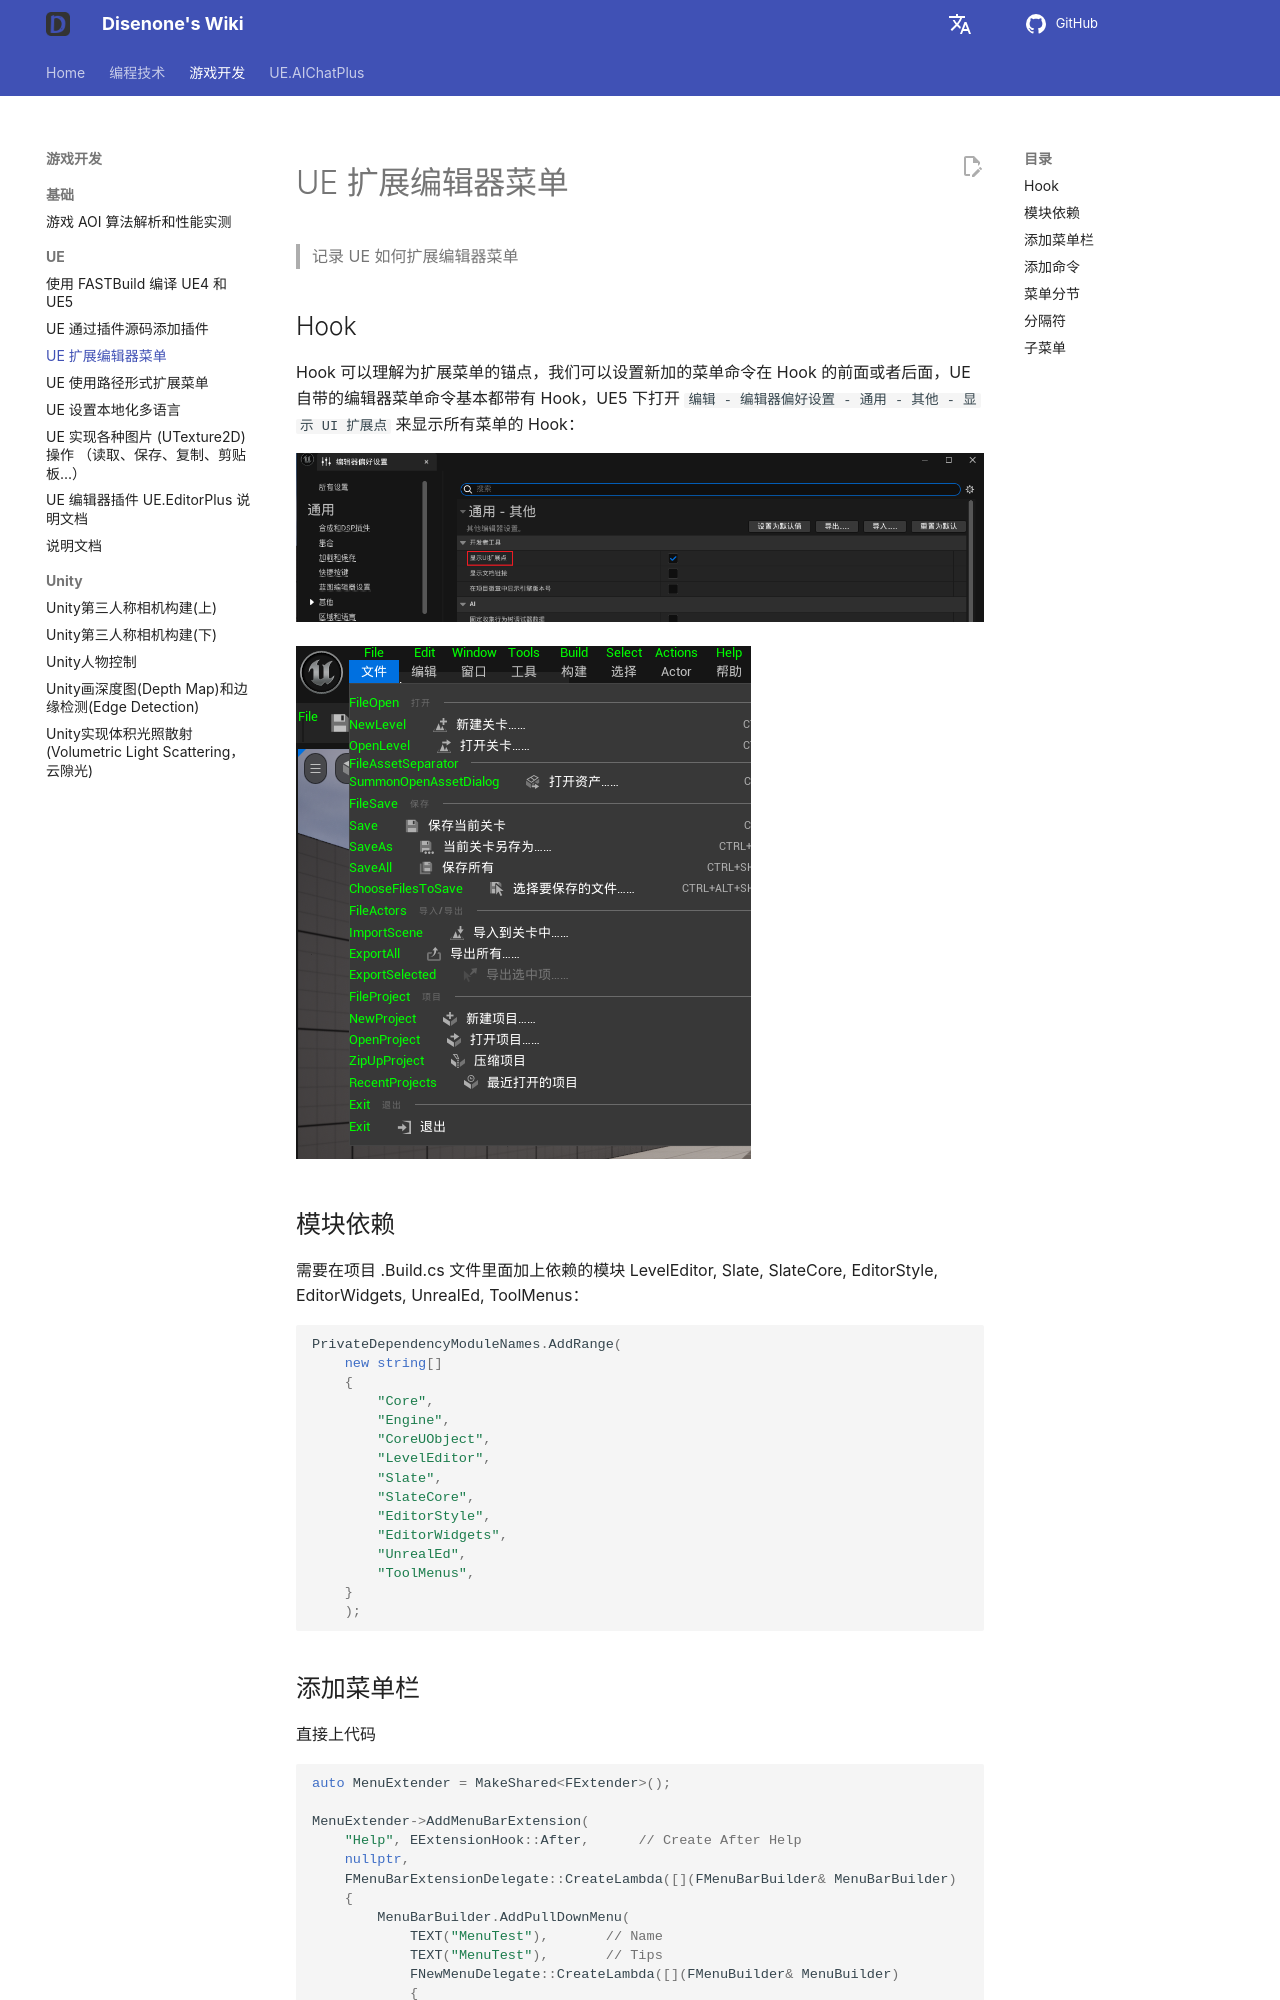

repository: disenone/wiki · page: ue-扩展编辑器菜单/index.html · generator: mkdocs

---
layout: post
title: UE 扩展编辑器菜单
tags: [dev, game, UE, UnreanEngine, UE4, UE5]
description: 记录 UE 如何扩展编辑器菜单
---

<meta property="og:title" content="UE 扩展编辑器菜单" />

# UE 扩展编辑器菜单

> 记录 UE 如何扩展编辑器菜单

## Hook

Hook 可以理解为扩展菜单的锚点，我们可以设置新加的菜单命令在 Hook 的前面或者后面，UE 自带的编辑器菜单命令基本都带有 Hook，UE5 下打开 `编辑 - 编辑器偏好设置 - 通用 - 其他 - 显示 UI 扩展点` 来显示所有菜单的 Hook：

![](assets/img/2023-ue-extend_menu/show_hook.png)

![](assets/img/2023-ue-extend_menu/show_hook2.png)

## 模块依赖

需要在项目 .Build.cs 文件里面加上依赖的模块 LevelEditor, Slate, SlateCore, EditorStyle, EditorWidgets, UnrealEd, ToolMenus：

```c#
PrivateDependencyModuleNames.AddRange(
    new string[]
    {
        "Core",
        "Engine",
        "CoreUObject",
        "LevelEditor",
        "Slate",
        "SlateCore",
        "EditorStyle",
        "EditorWidgets",
        "UnrealEd",
        "ToolMenus",
    }
    );
```

## 添加菜单栏

直接上代码

```cpp
auto MenuExtender = MakeShared<FExtender>();

MenuExtender->AddMenuBarExtension(
    "Help", EExtensionHook::After,      // Create After Help
    nullptr,
    FMenuBarExtensionDelegate::CreateLambda([](FMenuBarBuilder& MenuBarBuilder)
    {
        MenuBarBuilder.AddPullDownMenu(
            TEXT("MenuTest"),       // Name
            TEXT("MenuTest"),       // Tips
            FNewMenuDelegate::CreateLambda([](FMenuBuilder& MenuBuilder)
            {
                // create sub menus
            }),
            TEXT("MenuText"));      // New Hook
    })
);
FModuleManager::LoadModuleChecked<FLevelEditorModule>("LevelEditor").GetMenuExtensibilityManager()->AddExtender(MenuExtender);
```

执行以上代码可以看到在 帮助 后面加上了一个菜单栏 MenuTest:

![](assets/img/2023-ue-extend_menu/bar.png)
